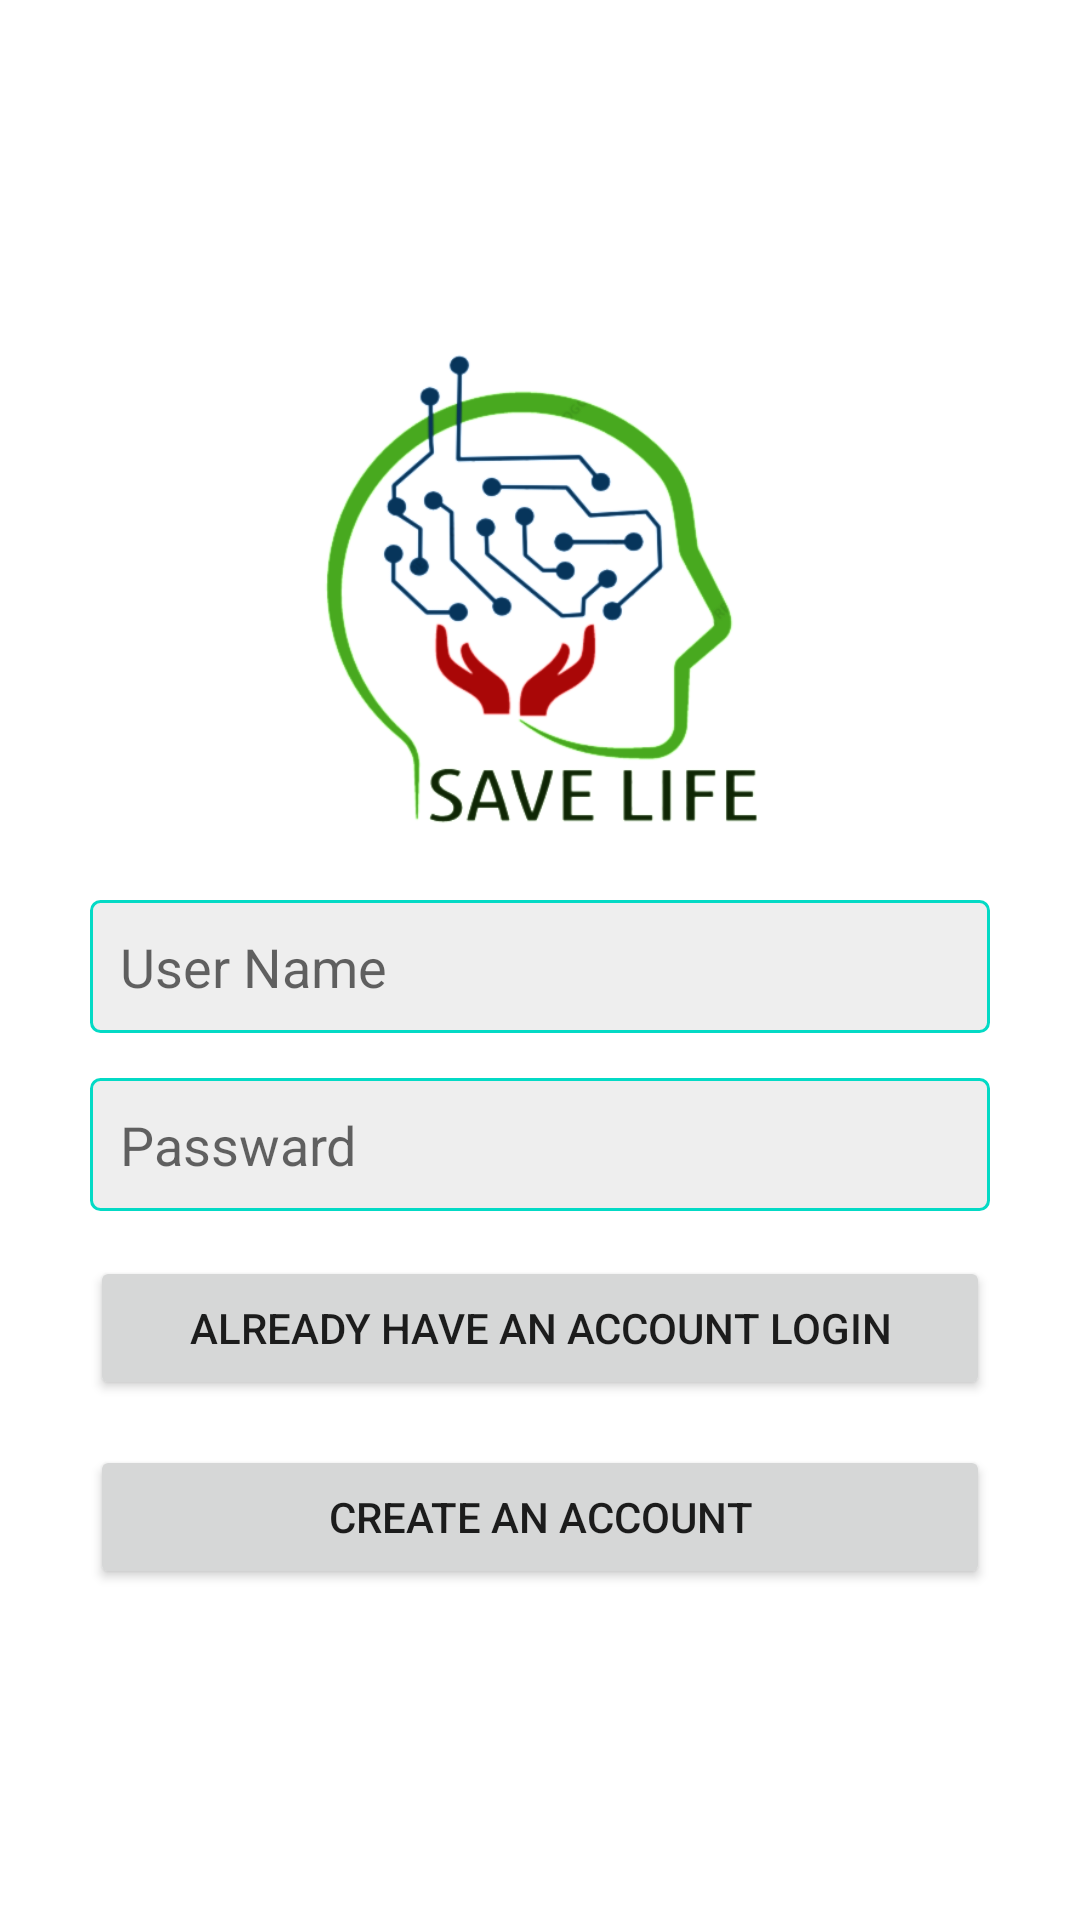

The Android layout XML behind this screen, and the referenced resources:
<!-- AndroidManifest.xml: application theme AppTheme -->
<!-- res/layout/activity_main.xml -->
<?xml version="1.0" encoding="utf-8"?>

<LinearLayout
    xmlns:android="http://schemas.android.com/apk/res/android"
    xmlns:app="http://schemas.android.com/apk/res-auto"
    xmlns:tools="http://schemas.android.com/tools"
    android:layout_width="match_parent"
    android:layout_height="match_parent"
    android:padding="30dp"
    android:gravity="center"
    tools:context=".MainActivity"
    android:orientation="vertical">

    <ImageView
        android:layout_width="150dp"
        android:layout_height="175dp"
        android:src="@drawable/ic_logo"/>

  

    <EditText
        android:layout_width="match_parent"
        android:layout_height="wrap_content"
        android:background="@drawable/edit_text_background"
        android:layout_marginTop="15dp"
        android:hint="User Name"
        android:padding="10dp"
        android:id="@+id/et_user_name"/>

    <EditText
        android:layout_width="match_parent"
        android:layout_height="wrap_content"
        android:background="@drawable/edit_text_background"
        android:layout_marginTop="15dp"
        android:hint="Passward"
        android:padding="10dp"
        android:id="@+id/et_passward"/>
    <Button
        android:layout_width="match_parent"
        android:layout_height="wrap_content"
        android:layout_marginTop="15dp"
        android:text="Already have an Account Login"
        android:padding="10dp"
        android:id="@+id/btn_login"/>

    <Button

        android:layout_width="match_parent"
        android:layout_height="wrap_content"
        android:layout_marginTop="15dp"
        android:text="Create an Account"
        android:padding="10dp"
        android:id="@+id/btn_new_register"/>

</LinearLayout>
<!-- resources referenced by this layout -->
<resources>
  <!-- drawable edit_text_background (drawable) -->
  <?xml version="1.0" encoding="utf-8"?>
  
  <shape xmlns:android="http://schemas.android.com/apk/res/android"
      android:shape="rectangle">
      <corners android:radius="3dp"/>
          <solid android:color="#eee"/>
      <stroke android:width="1dp" android:color="@color/colorAccent"/>
  
  </shape>
  <!-- drawable ic_logo: png bitmap (drawable, 60415 bytes) -->
  <!-- not gathered from this repository: default colours our renderer supplied (Android Studio template values) -->
  <color name="colorAccent">#FF03DAC5</color>
</resources>
